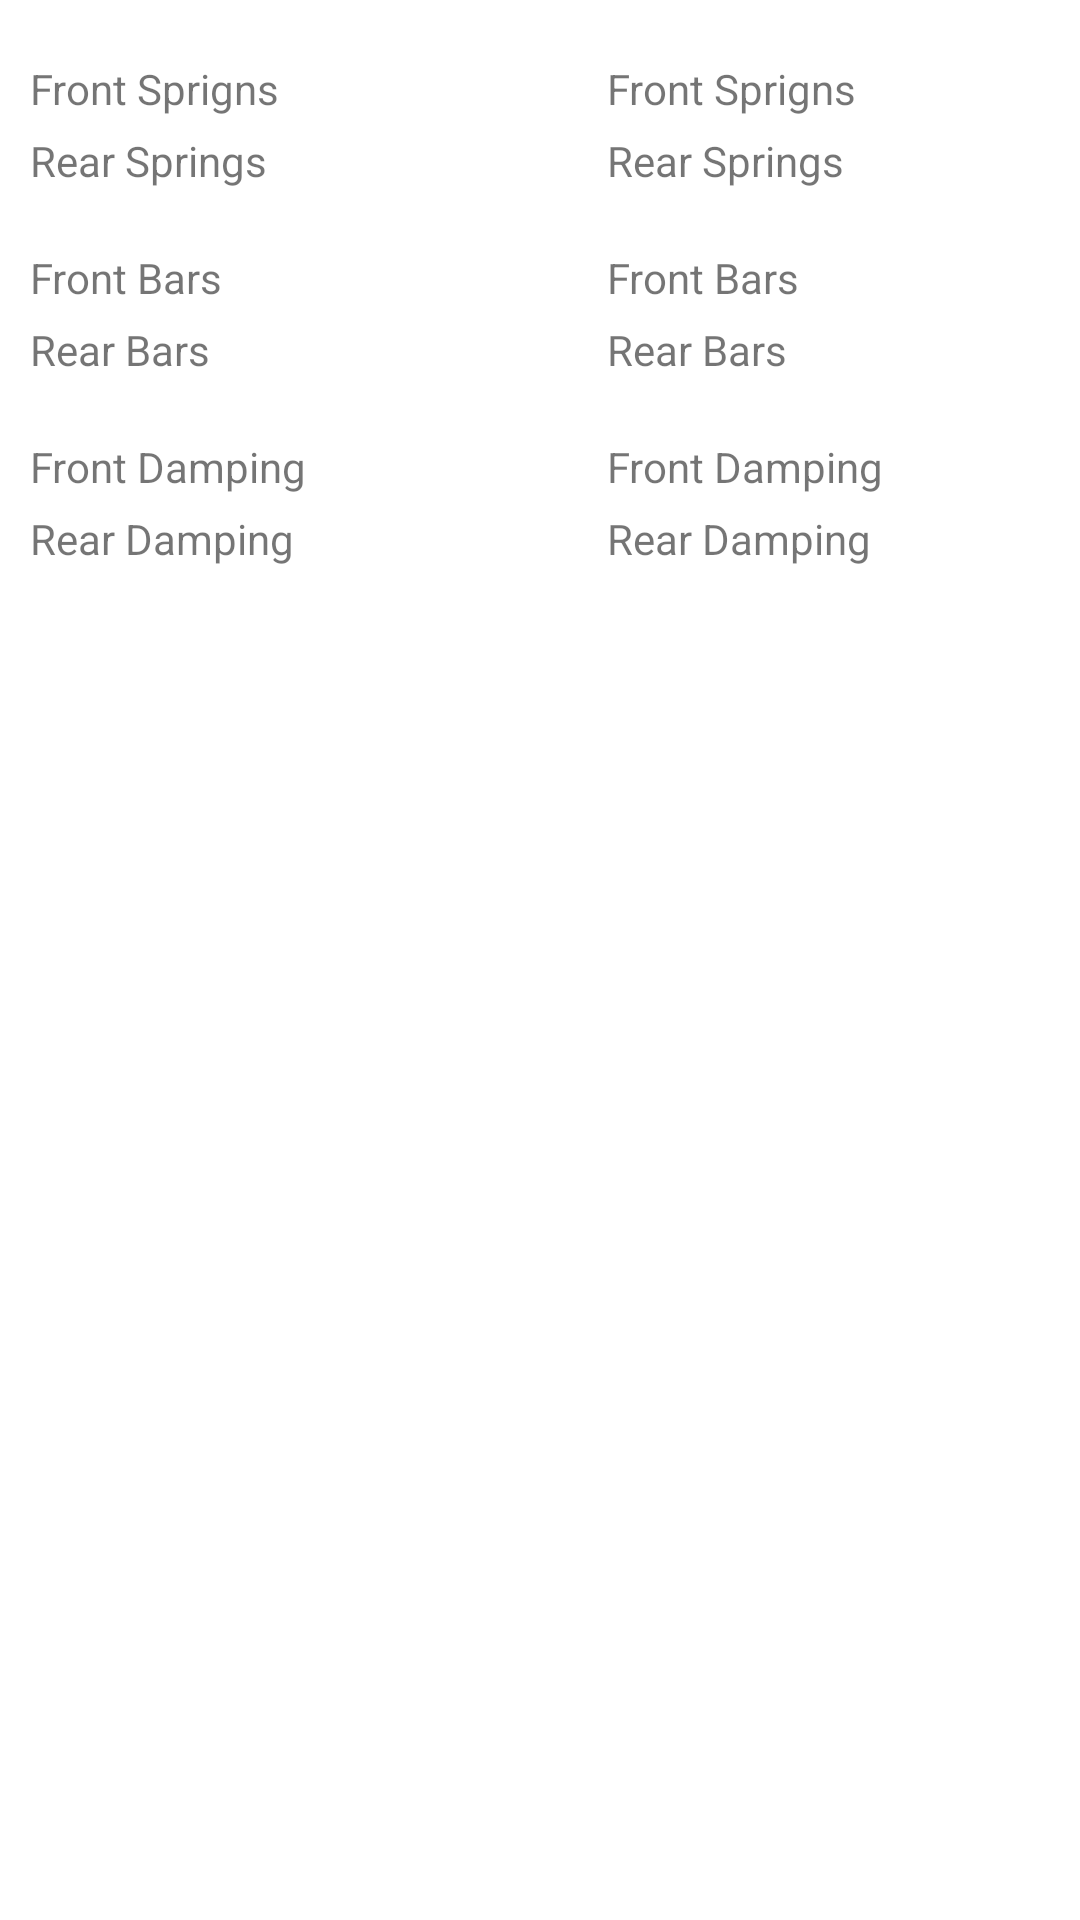

Android layout source for this screen:
<!-- AndroidManifest.xml: application theme Theme.FH4Calculator -->
<!-- res/layout/activity_result.xml -->
<?xml version="1.0" encoding="utf-8"?>
<LinearLayout
    xmlns:android="http://schemas.android.com/apk/res/android"
    xmlns:app="http://schemas.android.com/apk/res-auto"
    xmlns:tools="http://schemas.android.com/tools"
    android:layout_width="match_parent"
    android:layout_height="wrap_content"
    android:orientation="horizontal"
    tools:context=".Asphalt">


    
    <LinearLayout
        android:layout_width="wrap_content"
        android:layout_height="wrap_content"
        android:orientation="vertical">

        <TextView
            android:id="@+id/tvFrontSpringsText"
            android:layout_marginTop="20dp"
            android:layout_marginLeft="10dp"
            android:layout_width="match_parent"
            android:layout_height="wrap_content"
            android:text="@string/front_springs" />

        <TextView
            android:id="@+id/tvRearSpringsText"
            android:layout_marginTop="5dp"
            android:layout_marginLeft="10dp"
            android:layout_width="match_parent"
            android:layout_height="wrap_content"
            android:text="@string/rear_springs" />

        <TextView
            android:id="@+id/tvFrontBarsText"
            android:layout_marginTop="20dp"
            android:layout_marginLeft="10dp"
            android:layout_width="match_parent"
            android:layout_height="wrap_content"
            android:text="@string/front_bars" />

        <TextView
            android:id="@+id/tvRearBarsText"
            android:layout_marginTop="5dp"
            android:layout_marginLeft="10dp"
            android:layout_width="match_parent"
            android:layout_height="wrap_content"
            android:text="@string/rear_bars" />

        <TextView
            android:id="@+id/tvFrontDampingText"
            android:layout_marginTop="20dp"
            android:layout_marginLeft="10dp"
            android:layout_width="match_parent"
            android:layout_height="wrap_content"
            android:text="@string/front_damping" />

        <TextView
            android:id="@+id/tvRearDampingText"
            android:layout_marginTop="5dp"
            android:layout_marginLeft="10dp"
            android:layout_width="match_parent"
            android:layout_height="wrap_content"
            android:text="@string/rear_damping" />

    </LinearLayout>

    
    <LinearLayout
        android:layout_marginLeft="100dp"
        android:layout_width="wrap_content"
        android:layout_height="wrap_content"
        android:orientation="vertical">

        <TextView
            android:id="@+id/tvFrontSpringsValue"
            android:layout_marginTop="20dp"
            android:layout_width="match_parent"
            android:layout_height="wrap_content"
            android:text="@string/front_springs" />

        <TextView
            android:id="@+id/tvRearSpringsValue"
            android:layout_marginTop="5dp"
            android:layout_width="match_parent"
            android:layout_height="wrap_content"
            android:text="@string/rear_springs" />

        <TextView
            android:id="@+id/tvFrontBarsValue"
            android:layout_marginTop="20dp"
            android:layout_width="match_parent"
            android:layout_height="wrap_content"
            android:text="@string/front_bars" />

        <TextView
            android:id="@+id/tvRearBarsValue"
            android:layout_marginTop="5dp"
            android:layout_width="match_parent"
            android:layout_height="wrap_content"
            android:text="@string/rear_bars" />

        <TextView
            android:id="@+id/tvFrontDampingValue"
            android:layout_marginTop="20dp"
            android:layout_width="match_parent"
            android:layout_height="wrap_content"
            android:text="@string/front_damping" />

        <TextView
            android:id="@+id/tvRearDampingValue"
            android:layout_marginTop="5dp"
            android:layout_width="match_parent"
            android:layout_height="wrap_content"
            android:text="@string/rear_damping" />

    </LinearLayout>

</LinearLayout>
<!-- resources referenced by this layout -->
<resources>
  <string name="front_bars">Front Bars</string>
  <string name="front_damping">Front Damping</string>
  <string name="front_springs">Front Sprigns</string>
  <string name="rear_bars">Rear Bars</string>
  <string name="rear_damping">Rear Damping</string>
  <string name="rear_springs">Rear Springs</string>
  <style name="Theme.FH4Calculator" parent="Theme.MaterialComponents.DayNight.DarkActionBar">
          
          <item name="colorPrimary">@color/purple_500</item>
          <item name="colorPrimaryVariant">@color/purple_700</item>
          <item name="colorOnPrimary">@color/white</item>
          
          <item name="colorSecondary">@color/teal_200</item>
          <item name="colorSecondaryVariant">@color/teal_700</item>
          <item name="colorOnSecondary">@color/black</item>
          
          <item name="android:statusBarColor" tools:targetApi="l">?attr/colorPrimaryVariant</item>
          
      </style>
  <color name="purple_500">#FF6200EE</color>
  <color name="purple_700">#FF3700B3</color>
  <color name="white">#FFFFFFFF</color>
  <color name="teal_200">#FF03DAC5</color>
  <color name="teal_700">#FF018786</color>
  <color name="black">#FF000000</color>
</resources>
